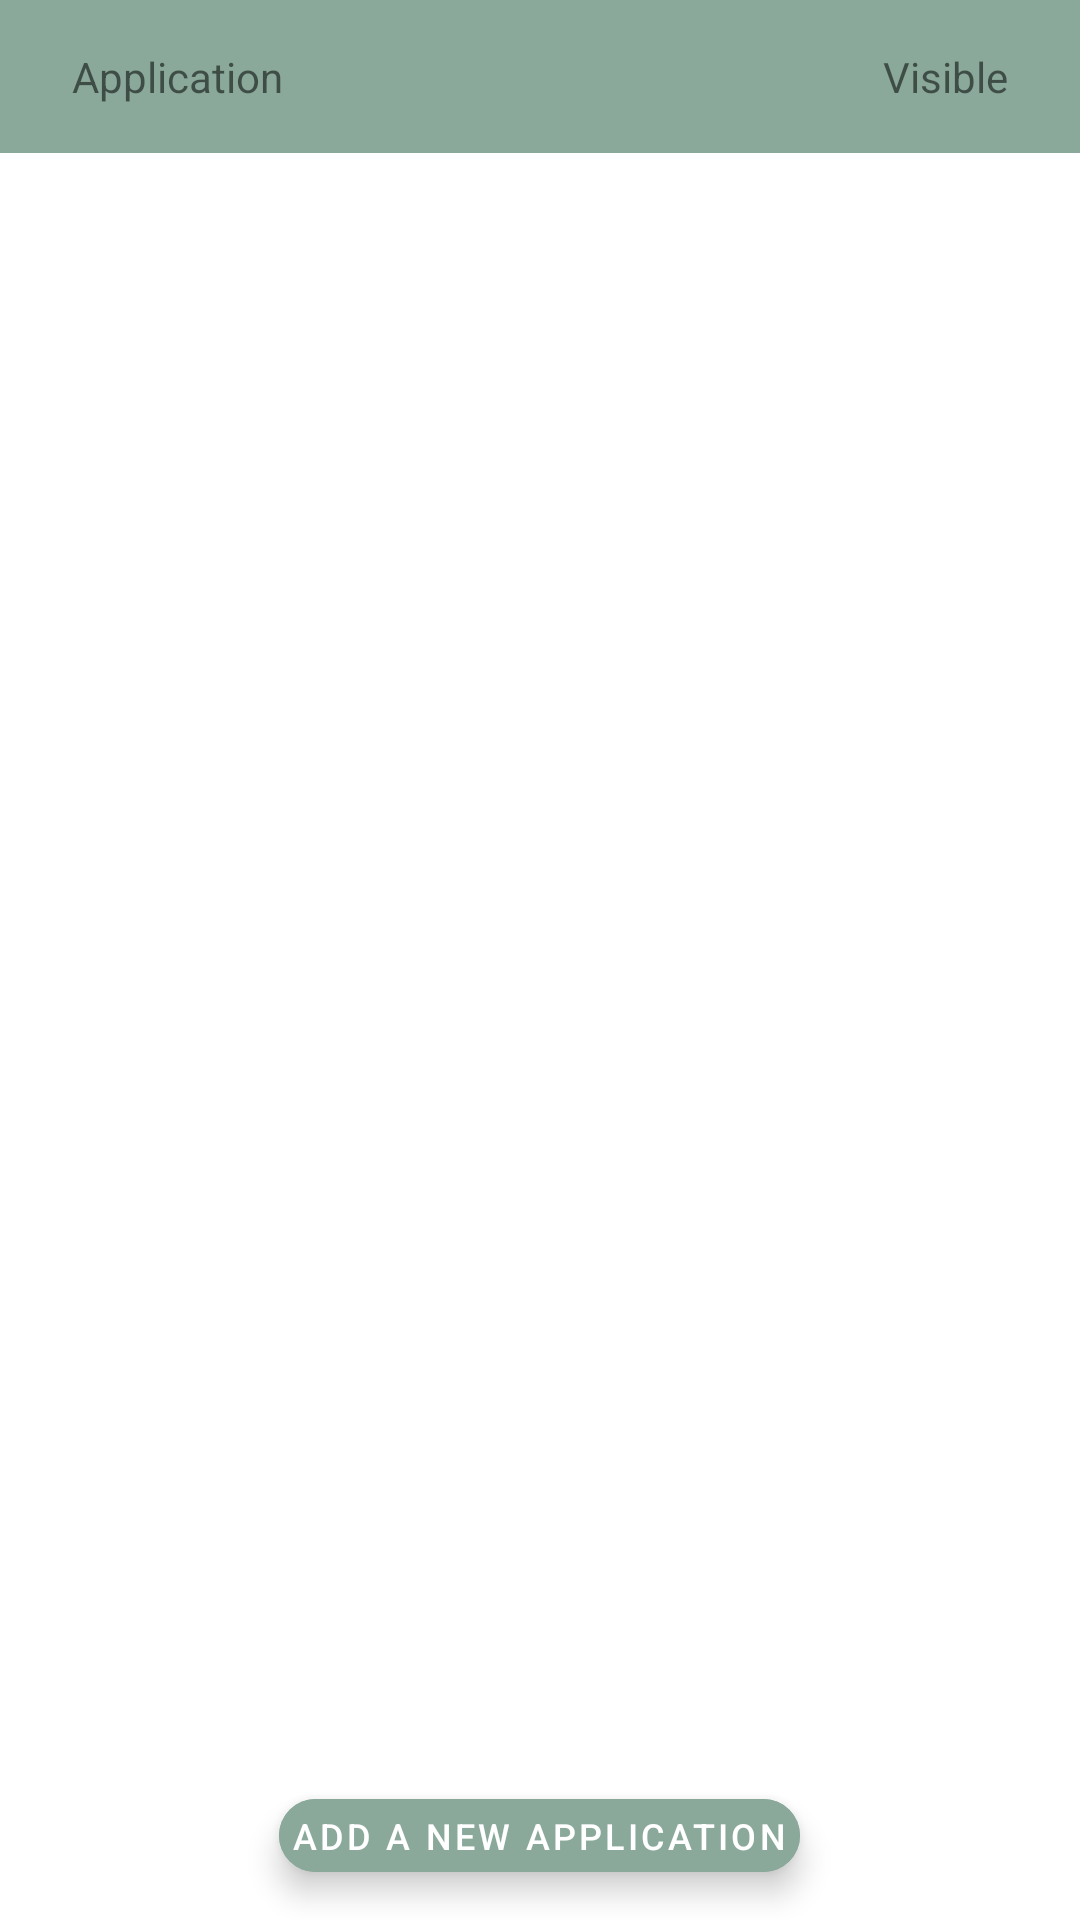

Android layout source for this screen:
<!-- AndroidManifest.xml: application theme AppTheme -->
<!-- res/layout/fragment_application.xml -->
<?xml version="1.0" encoding="utf-8"?>
<FrameLayout xmlns:android="http://schemas.android.com/apk/res/android"
    xmlns:app="http://schemas.android.com/apk/res-auto"
    android:layout_width="match_parent"
    android:layout_height="match_parent">

    <LinearLayout
        android:layout_width="match_parent"
        android:layout_height="match_parent"
        android:orientation="vertical">

        <LinearLayout
            android:layout_width="match_parent"
            android:layout_height="wrap_content"
            android:background="@color/colorAccent"
            android:gravity="center_vertical"
            android:orientation="horizontal"
            android:padding="16dp">

            <TextView
                android:layout_width="0dp"
                android:layout_height="wrap_content"
                android:layout_marginStart="8dp"
                android:layout_weight="1"
                android:text="@string/application_header_name" />

            <TextView
                android:layout_width="wrap_content"
                android:layout_height="wrap_content"
                android:layout_marginEnd="8dp"
                android:text="@string/application_header_visible" />
        </LinearLayout>

        <androidx.recyclerview.widget.RecyclerView
            android:id="@+id/recyclerView_application"
            android:layout_width="match_parent"
            android:layout_height="match_parent" />
    </LinearLayout>

    <com.google.android.material.floatingactionbutton.ExtendedFloatingActionButton
        android:id="@+id/button_application_add"
        android:layout_width="wrap_content"
        android:layout_height="wrap_content"
        android:layout_gravity="bottom|center_horizontal"
        android:layout_margin="16dp"
        app:iconTint="@color/colorActive" android:text="@string/application_add"
        app:icon="@drawable/baseline_add_24"
        android:backgroundTint="@color/colorAccent"
        android:textColor="@color/colorActive"
        android:textSize="12sp"
        android:minHeight="0dp"
        android:minWidth="0dp"
        android:padding="4dp"/>

</FrameLayout>
<!-- resources referenced by this layout -->
<resources>
  <color name="colorAccent">#8aa99b</color>
  <color name="colorActive">#FFFFFF</color>
  <string name="application_add">Add a new application</string>
  <string name="application_header_name">Application</string>
  <string name="application_header_visible">Visible</string>
  <style name="AppTheme" parent="Theme.MaterialComponents.Light.NoActionBar">
          <item name="colorPrimary">@color/colorPrimary</item>
          <item name="colorPrimaryDark">@color/colorPrimaryDark</item>
          <item name="colorAccent">@color/colorAccent</item>
      </style>
  <color name="colorPrimary">#5c7a6d</color>
  <color name="colorPrimaryDark">#324e42</color>
</resources>
